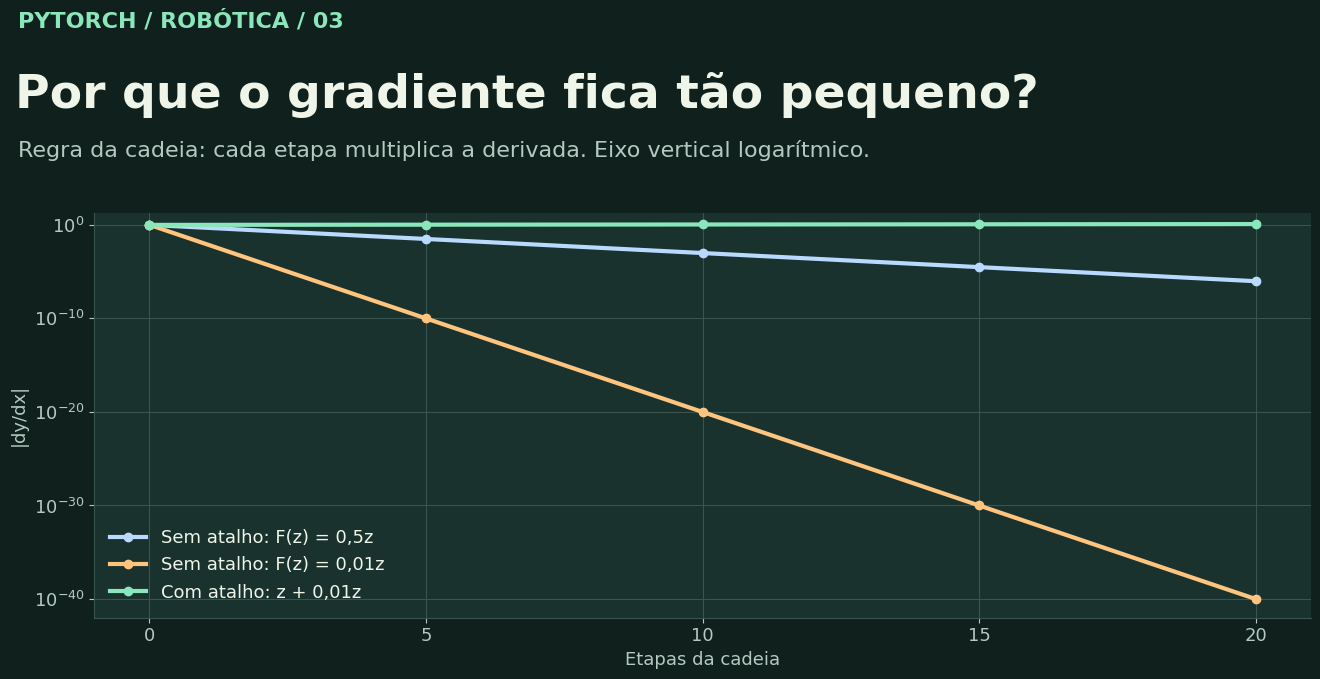

Here is the Python script that generated this plot: (Note: this script raises an exception after producing the figure.)
"""Gera os quatro PNGs do artigo (Python com Pillow e Matplotlib)."""
from pathlib import Path
import csv
import math
import statistics as st
from PIL import Image, ImageDraw, ImageFont

import matplotlib
matplotlib.use('Agg')
import matplotlib.pyplot as plt

BG, PANEL, INK, MUTED = '#10201d', '#19322e', '#f0f5e9', '#b4c9bf'
MINT, GOLD, BLUE, GRID = '#8ae6bb', '#ffc47d', '#b9d9ff', '#3a5550'
FONTS=Path('/usr/share/fonts/truetype/dejavu')

def f(n,bold=False):
    try:
        return ImageFont.truetype(str(FONTS / ('DejaVuSans-Bold.ttf' if bold else 'DejaVuSans.ttf')), n)
    except OSError:
        return ImageFont.truetype('DejaVuSans-Bold.ttf' if bold else 'DejaVuSans.ttf', n)

def panel(title, subtitle, height=750):
    im=Image.new('RGB',(1440,height),BG)
    d=ImageDraw.Draw(im)
    d.text((64,37),'PYTORCH / ROBÓTICA / 03',font=f(22,True),fill=MINT)
    d.text((64,85),title,font=f(51,True),fill=INK)
    d.text((66,157),subtitle,font=f(25),fill=MUTED)
    return im,d

def box(d, bb, txt, c=INK, size=34):
    d.rounded_rectangle(bb,18,fill=PANEL,outline=c,width=3)
    d.text(((bb[0]+bb[2])/2,(bb[1]+bb[3])/2),txt,font=f(size,True),fill=c,anchor='mm')

def arrow(d, pts, c, width=5):
    d.line(pts,fill=c,width=width,joint='curve')
    a,b=pts[-2:]
    ang=math.atan2(b[1]-a[1],b[0]-a[0])
    d.polygon([b,*[(b[0]-18*math.cos(ang+a), b[1]-18*math.sin(ang+a)) for a in (-.5,.5)]],fill=c)

im,d=panel('Como funciona o atalho da ResNet?', 'A mesma entrada percorre dois caminhos; no fim, os resultados são somados.',736)
box(d,(70,388,211,484),'x')
arrow(d,[(211,436),(364,436)],GOLD)
box(d,(365,380,785,492),'F(x)  •  ramo treinável',GOLD,29)
arrow(d,[(785,436),(996,436)],GOLD)
arrow(d,[(262,436),(262,286),(1054,286),(1054,380)],MINT)
d.text((650,249),'Atalho identidade • passa x sem alterar',font=f(29,True),fill=MINT,anchor='mm')
box(d,(997,380,1111,492),'+',MINT,46)
arrow(d,[(1111,436),(1164,436)],INK)
box(d,(1165,388,1375,484),'x + F(x)',INK,30)
d.ellipse((255,429,269,443),fill=INK)
d.rounded_rectangle((64,574,1376,661),12,fill=PANEL)
d.text((90,618),'No backward:   ∂L/∂x = g + J_F(x)ᵀ g      |      g = ∂L/∂y',font=f(28,True),fill=INK,anchor='lm')
im.save('01-bloco-residual.png')

plt.rcParams.update({'figure.facecolor':BG,'axes.facecolor':PANEL,'axes.edgecolor':GRID,
    'text.color':INK,'axes.labelcolor':MUTED,'xtick.color':MUTED,'ytick.color':MUTED,
    'font.family':'DejaVu Sans','font.size':13,'legend.labelcolor':INK,'legend.frameon':False,
    'grid.color':GRID,'axes.titlecolor':INK,'axes.spines.top':False,'axes.spines.right':False})

def canvas(title, sub, h=7.5):
    fig=plt.figure(figsize=(14.4,h),dpi=100)
    fig.text(.047,.937,'PYTORCH / ROBÓTICA / 03',color=MINT,fontsize=16,fontweight='bold')
    fig.text(.045,.83,title,fontsize=34,fontweight='bold')
    fig.text(.047,.764,sub,fontsize=16,color=MUTED)
    return fig

fig=canvas('Por que o gradiente fica tão pequeno?', 'Regra da cadeia: cada etapa multiplica a derivada. Eixo vertical logarítmico.')
ax=fig.add_axes([.10,.15,.845,.54])
for base, lbl, col in [(0.5,'Sem atalho: F(z) = 0,5z',BLUE),(.01,'Sem atalho: F(z) = 0,01z',GOLD),(1.01,'Com atalho: z + 0,01z',MINT)]:
    ax.plot(range(21),[base**n for n in range(21)],label=lbl,color=col,linewidth=3,marker='o',markevery=5)
ax.set_yscale('log');ax.set_xlabel('Etapas da cadeia');ax.set_ylabel('|dy/dx|')
ax.set_xticks([0,5,10,15,20]);ax.set_yticks([1,1e-10,1e-20,1e-30,1e-40])
ax.set_ylim(1e-42,20);ax.grid();ax.legend(loc='lower left',fontsize=13)
fig.savefig('02-gradiente-escalar.png');plt.close(fig)

def read(p):
    with open(p) as f:
        return list(csv.DictReader(f))

r=read('treino.csv');g=read('gradientes.csv')
fig=canvas('O atalho mudou o treino. Como?', 'FashionMNIST • 3 sementes • mesmas camadas e lotes • medianas',8)
ax=fig.add_axes([.09,.20,.38,.44])
bx=fig.add_axes([.58,.20,.36,.44])
for mode,col,label in [('plain',GOLD,'Sem atalho'),('residual',MINT,'Com atalho')]:
    ax.plot(range(9),[st.median(float(x['grad_rms']) for x in g if x['modelo']==mode and int(x['estagio'])==i) for i in range(9)],label=label,color=col,marker='o',linewidth=2.5)
    bx.plot(range(1,4),[st.median(float(x['loss_treino']) for x in r if x['modelo']==mode and int(x['epoca'])==i) for i in range(1,4)],label=label,color=col,marker='o',linewidth=2.5)
ax.set_title('Gradiente nas ativações (início)',pad=13); ax.set_yscale('log')
ax.set_xlabel('Estágio: entrada (0) → último bloco (8)');ax.set_ylabel('RMS de ∂L/∂a')
bx.set_title('Perda de treino',pad=13);bx.set_xticks([1,2,3]);bx.set_xlabel('Época');bx.set_ylabel('Entropia cruzada')
for axis in [ax,bx]:axis.grid()
ax.legend(loc='upper right',fontsize=12);bx.legend(loc='upper right',fontsize=12)
fig.text(.047,.067,'O backward vai do estágio 8 ao 0. Aqui a CNN simples amplificou o sinal nessa direção.',color=MUTED,fontsize=15)
fig.savefig('03-gradiente-treino.png');plt.close(fig)

s=read('mujoco.csv')
def ms(v):
    return f"{v:.2f}".replace('.',',')
fig=canvas('A câmera ainda domina o ciclo', 'MuJoCo em CPU • 3 × 120 quadros • mediana das rodadas',7.5)
ax=fig.add_axes([.17,.24,.72,.43])
for idx,(name,title) in enumerate([('plain','Sem atalho'),('residual','Com atalho')]):
    row=[x for x in s if x['modelo']==name]
    start=0
    for k,c,label in [('fisica_ms',GOLD,'Física'),('render_ms',MINT,'Câmera'),('preproc_ms',GRID,'Preparo'),('modelo_ms',BLUE,'Modelo')]:
        v=st.median(float(x[k]) for x in row)
        ax.barh(idx,v,left=start,color=c,height=.44,label=label if idx==0 else None)
        if label=='Câmera':
            ax.text(start+v/2,idx,ms(v)+' ms • câmera',color=BG,va='center',ha='center',fontweight='bold',fontsize=15)
        start+=v
    ax.text(start+.35,idx,'modelo '+ms(st.median(float(x['modelo_ms']) for x in row))+' ms',va='center',fontsize=12)
ax.set_yticks([0,1],['Sem atalho','Com atalho']);ax.invert_yaxis()
ax.set_xlabel('Milissegundos');ax.set_xlim(0,30);ax.legend(loc='upper center',bbox_to_anchor=(.50,-.235),ncol=4,fontsize=13)
fig.text(.047,.047,'Barras somam medianas por etapa; a mediana do ciclo por quadro é calculada à parte.',color=MUTED,fontsize=14)
fig.savefig('04-mujoco.png');plt.close(fig)

m=read('mlp_gradiente.csv')
fig=canvas('Quando o gradiente já nasce minúsculo', 'MLP de 20 camadas • tarefa sintética • antes e depois de 150 atualizações')
ax=fig.add_axes([.12,.205,.33,.43]); bx=fig.add_axes([.60,.205,.33,.43])
for i,(name,color) in enumerate([('plain',GOLD),('residual',MINT)]):
    v=st.median(float(k['norma_grad_peso_1']) for k in m if k['modelo']==name and k['passo']=='0')
    ax.bar(i,v,bottom=1e-15,color=color,width=.58)
    ax.text(i,v*1.65,('2,59 × 10⁻¹⁴' if i==0 else '0,79'),ha='center',fontsize=13)
    x=[0,150]
    y=[st.median(float(k['mse_val']) for k in m if k['modelo']==name and int(k['passo'])==j) for j in x]
    bx.plot(x,y,color=color,label=('Sem atalho' if i==0 else 'Com atalho'),marker='o',linestyle=':',linewidth=3)
ax.set_yscale('log');ax.set_ylim(1e-15,8)
ax.set_xticks([0,1],['Sem atalho','Com atalho'])
ax.set_title('Gradiente dos pesos • 1ª camada',pad=12)
bx.set_yscale('log');bx.set_xticks([0,150]);bx.set_xlabel('Atualizações')
bx.set_title('Erro quadrático na validação',pad=12);bx.legend(loc='center left',fontsize=11)
for a in (ax,bx):
    a.grid(axis='y')
fig.text(.047,.065,'A tarefa, por construção, pede uma pequena correção da entrada. É um laboratório controlado.',color=MUTED,fontsize=14)
fig.savefig('05-mlp-diagnostico.png');plt.close(fig)
